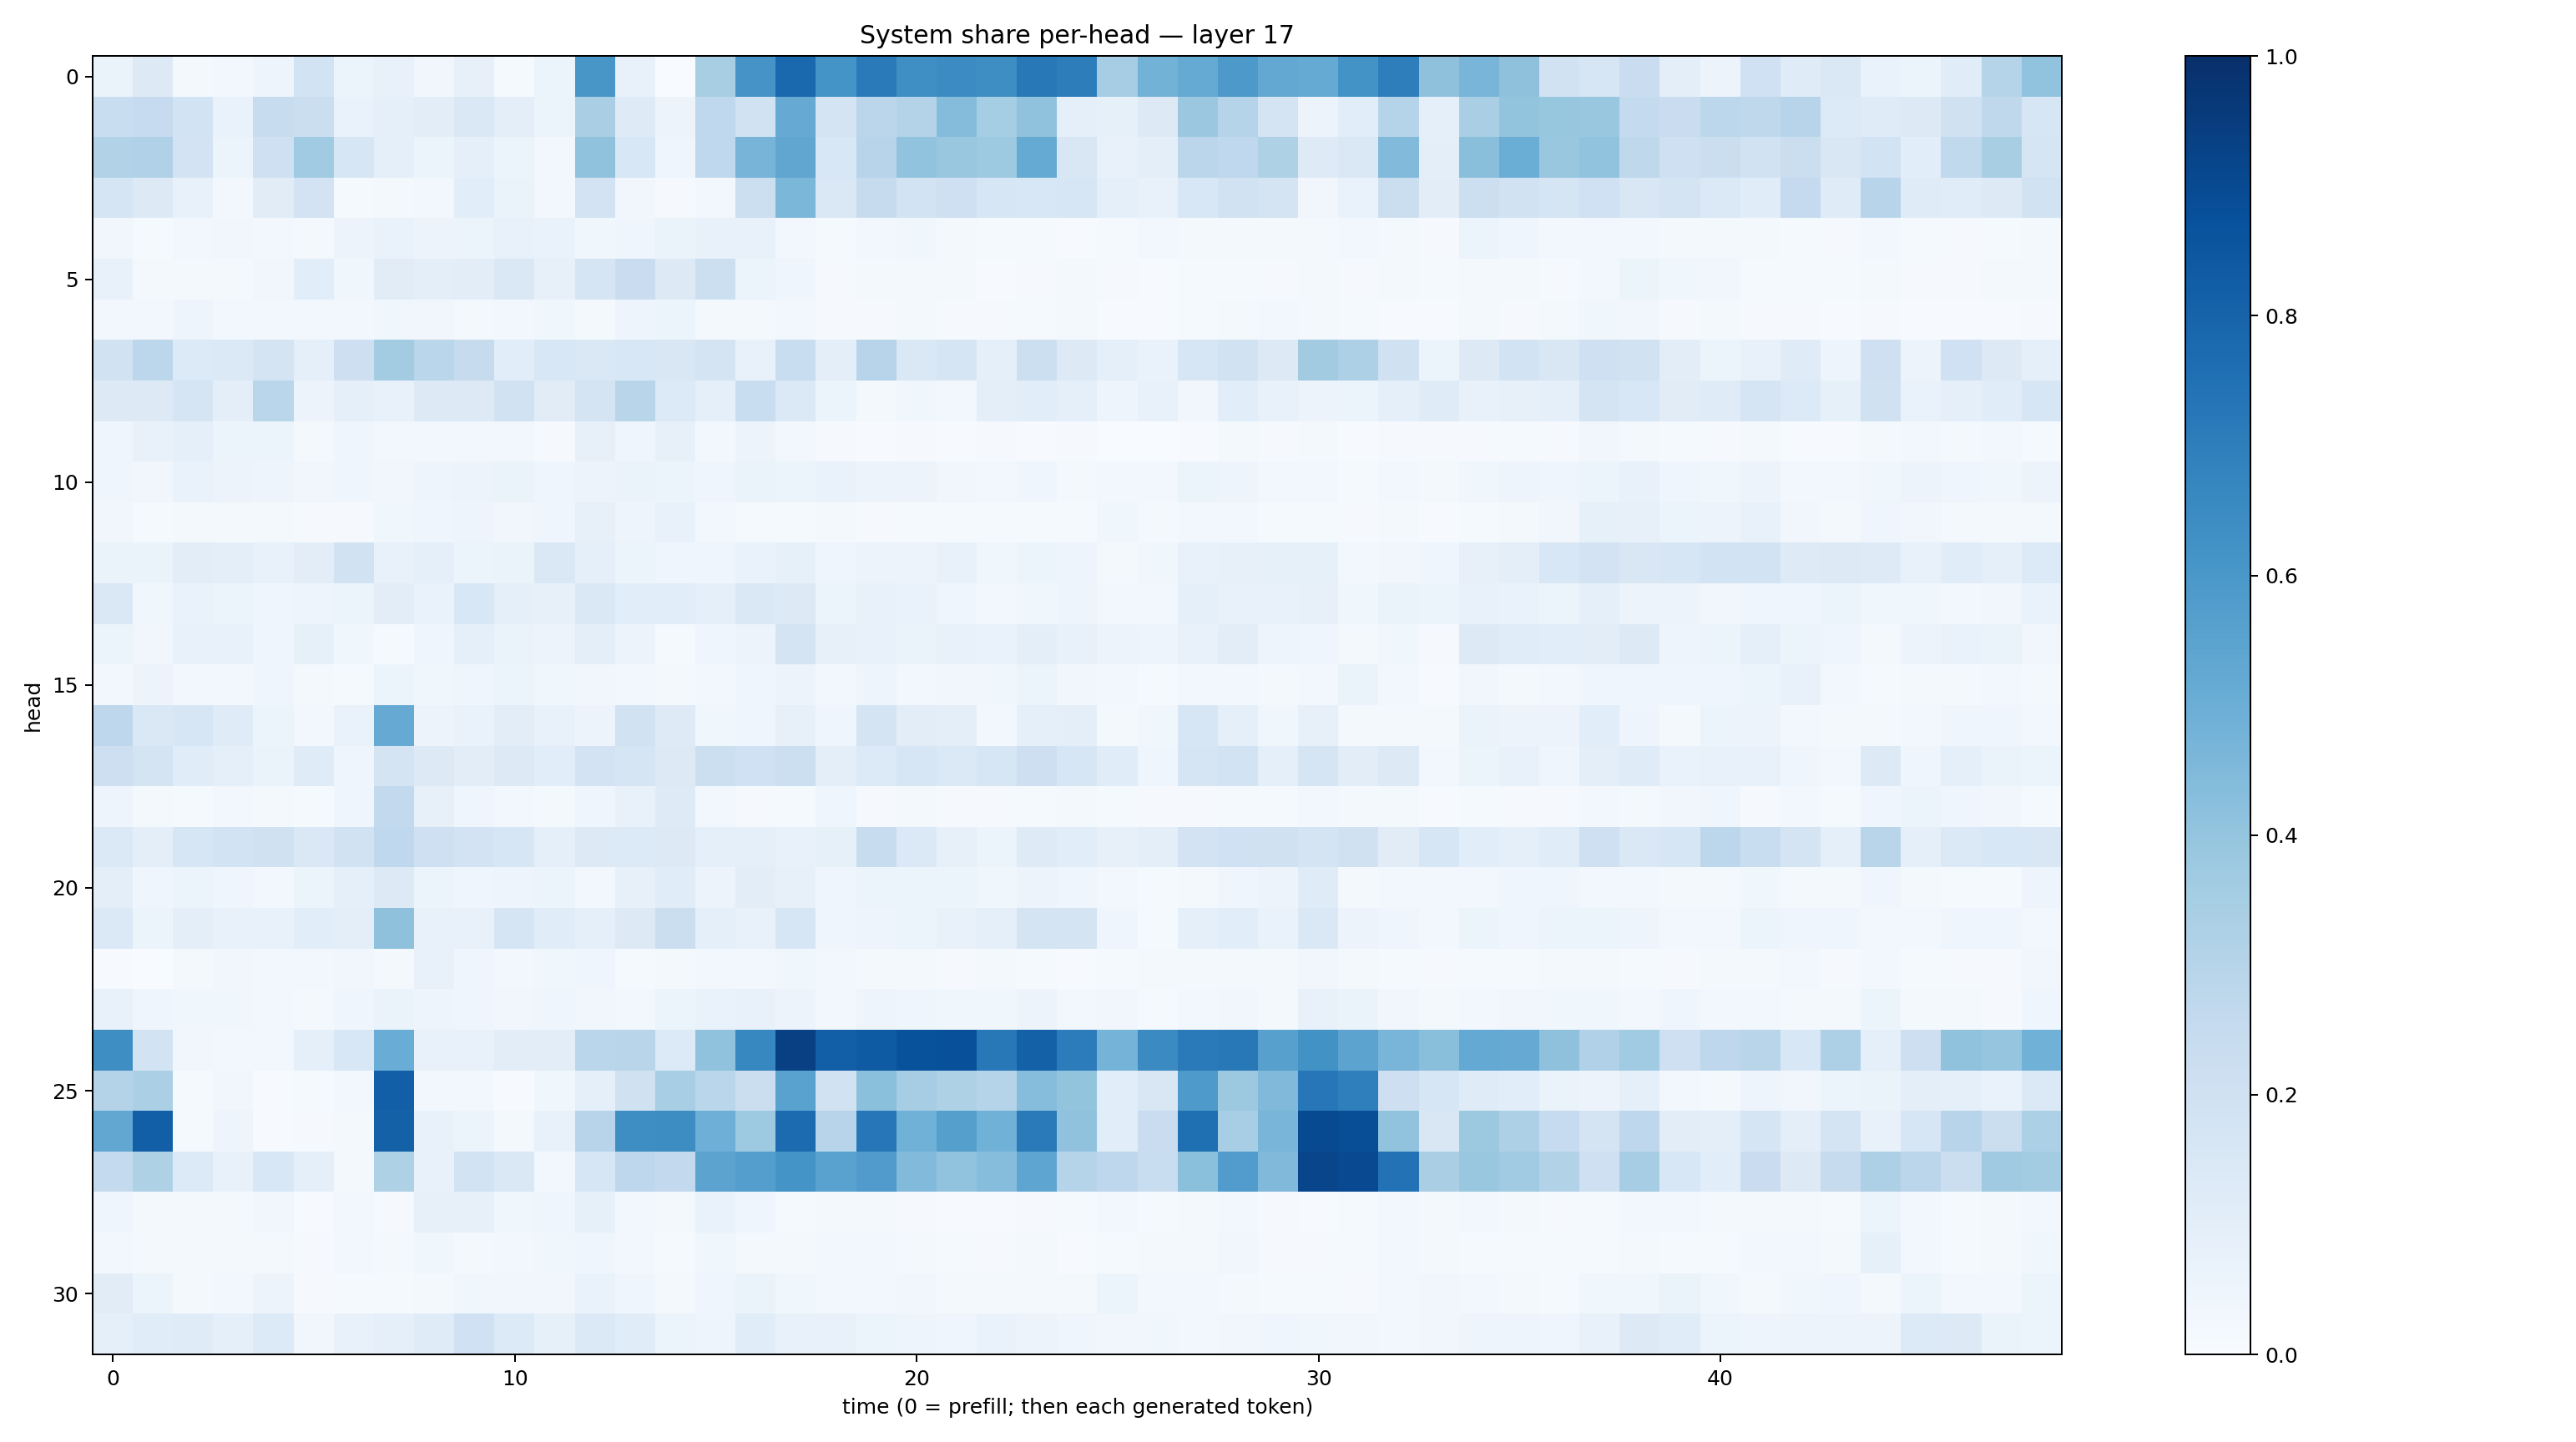

Data behind this chart, as committed beside it:
0.064667106, 0.1282852, 0.021019435, 0.030713521, 0.047328364, 0.18607686, 0.051788706, 0.07048765, 0.03494719, 0.08102664, 0.013551028, 0.052930318, 0.60464823, 0.07112689, 0.0031856806, 0.3419704, 0.6108577, 0.77771145, 0.6135183, 0.71305877, 0.63307065, 0.64653623, 0.6385922, 0.7199249
0.2314, 0.2492, 0.1837, 0.06763, 0.2396, 0.2256, 0.06896, 0.09126, 0.1023, 0.1464, 0.09636, 0.05987, 0.3387, 0.1239, 0.05547, 0.2661, 0.195, 0.5123, 0.1747, 0.2829, 0.308, 0.4366, 0.3552, 0.4083
0.314, 0.3191, 0.182, 0.06081, 0.207, 0.3644, 0.1581, 0.08618, 0.05229, 0.09186, 0.05111, 0.0273, 0.4086, 0.1527, 0.04636, 0.2678, 0.4699, 0.534, 0.1554, 0.2935, 0.4041, 0.3844, 0.3735, 0.5162
0.1684, 0.1275, 0.07288, 0.02968, 0.1106, 0.1802, 0.01562, 0.02155, 0.02714, 0.1072, 0.06543, 0.02842, 0.1798, 0.03463, 0.008836, 0.02738, 0.215, 0.4592, 0.1477, 0.2436, 0.1839, 0.2072, 0.1587, 0.1556
0.03278, 0.01225, 0.02533, 0.03467, 0.02853, 0.01999, 0.05778, 0.06865, 0.0559, 0.05468, 0.07386, 0.06862, 0.03684, 0.0406, 0.06624, 0.07168, 0.07118, 0.02914, 0.01504, 0.02398, 0.03587, 0.01724, 0.01417, 0.01244
0.07261, 0.02059, 0.01744, 0.01894, 0.03394, 0.1067, 0.03824, 0.1115, 0.09716, 0.1042, 0.1472, 0.07821, 0.1658, 0.2293, 0.1309, 0.2167, 0.05943, 0.04169, 0.01029, 0.01671, 0.01588, 0.01666, 0.007458, 0.007942
0.03092, 0.02967, 0.04918, 0.02426, 0.03062, 0.02743, 0.0289, 0.03825, 0.03436, 0.02123, 0.02346, 0.0361, 0.02078, 0.04756, 0.06025, 0.01627, 0.0194, 0.02801, 0.01069, 0.01023, 0.01698, 0.01149, 0.008209, 0.01531
0.1907, 0.2801, 0.1352, 0.1394, 0.1729, 0.09346, 0.213, 0.3575, 0.2853, 0.2451, 0.107, 0.1557, 0.1418, 0.1526, 0.1507, 0.1771, 0.07798, 0.2315, 0.09522, 0.2957, 0.1483, 0.1663, 0.0875, 0.2163
0.1316, 0.132, 0.17, 0.09735, 0.2865, 0.05568, 0.08879, 0.07285, 0.1308, 0.1308, 0.1876, 0.113, 0.1776, 0.2904, 0.1331, 0.08632, 0.2335, 0.1401, 0.06024, 0.0191, 0.03598, 0.02952, 0.1005, 0.1062
0.04377, 0.07229, 0.08905, 0.05334, 0.0532, 0.02177, 0.04571, 0.02737, 0.02949, 0.02939, 0.03004, 0.009503, 0.08154, 0.04122, 0.08023, 0.02568, 0.0577, 0.02355, 0.009058, 0.007756, 0.008097, 0.006031, 0.008858, 0.007532
0.04299, 0.03261, 0.06807, 0.05591, 0.05026, 0.03366, 0.03923, 0.03509, 0.0471, 0.05813, 0.06337, 0.04135, 0.05847, 0.06356, 0.05298, 0.04254, 0.0663, 0.06021, 0.06774, 0.05481, 0.05536, 0.03133, 0.03011, 0.04008
0.03212, 0.01537, 0.0219, 0.02179, 0.01835, 0.009345, 0.01049, 0.03669, 0.03924, 0.05067, 0.03502, 0.04304, 0.07849, 0.04766, 0.07754, 0.03079, 0.01224, 0.01265, 0.02276, 0.008013, 0.01224, 0.01213, 0.0151, 0.01552
0.06451, 0.06562, 0.1036, 0.09491, 0.07595, 0.1027, 0.1881, 0.07286, 0.08696, 0.06094, 0.06336, 0.1436, 0.0922, 0.05942, 0.04554, 0.04397, 0.06855, 0.08423, 0.04608, 0.05619, 0.05562, 0.07081, 0.03849, 0.05235
0.1479, 0.0382, 0.06916, 0.05433, 0.04285, 0.04991, 0.05215, 0.1043, 0.06761, 0.1562, 0.09201, 0.07896, 0.1421, 0.1094, 0.1058, 0.08995, 0.143, 0.1311, 0.06225, 0.07285, 0.06992, 0.0463, 0.02802, 0.03708
0.05926, 0.03511, 0.07373, 0.07394, 0.04485, 0.08292, 0.03586, 0.01353, 0.04606, 0.09365, 0.06329, 0.05509, 0.1002, 0.05733, 0.01497, 0.04129, 0.05521, 0.1736, 0.08175, 0.07753, 0.06468, 0.07309, 0.06825, 0.09802
0.02653, 0.05665, 0.0283, 0.02709, 0.04422, 0.01579, 0.01434, 0.05221, 0.0355, 0.04592, 0.05913, 0.03557, 0.03359, 0.03074, 0.02072, 0.02745, 0.04122, 0.05533, 0.02794, 0.04854, 0.03046, 0.03317, 0.03578, 0.06121
0.2773, 0.1413, 0.1573, 0.1207, 0.05898, 0.02764, 0.06762, 0.5119, 0.05829, 0.06726, 0.1039, 0.07261, 0.05752, 0.1897, 0.1238, 0.03901, 0.04629, 0.08103, 0.04088, 0.1754, 0.104, 0.09595, 0.02538, 0.0921
0.2146, 0.1736, 0.1137, 0.08642, 0.06543, 0.118, 0.04202, 0.1738, 0.1255, 0.103, 0.1281, 0.1083, 0.1832, 0.169, 0.1315, 0.2151, 0.2027, 0.2163, 0.09692, 0.1351, 0.1589, 0.1399, 0.1617, 0.2113
0.05007, 0.02208, 0.01174, 0.03054, 0.02024, 0.01376, 0.04466, 0.2613, 0.08166, 0.04603, 0.02484, 0.0229, 0.0426, 0.07225, 0.1239, 0.02594, 0.01116, 0.01465, 0.04514, 0.01104, 0.01589, 0.01029, 0.009604, 0.01411
0.14, 0.09508, 0.1588, 0.1855, 0.1961, 0.1452, 0.1935, 0.2682, 0.2049, 0.1802, 0.159, 0.08813, 0.1328, 0.1337, 0.1297, 0.08978, 0.09308, 0.07642, 0.08256, 0.2354, 0.1381, 0.07987, 0.06235, 0.1239
0.09753, 0.04446, 0.05343, 0.04102, 0.02676, 0.05101, 0.08648, 0.1286, 0.05285, 0.03922, 0.04737, 0.06192, 0.02388, 0.07965, 0.1157, 0.0577, 0.1038, 0.08164, 0.04292, 0.0616, 0.06189, 0.05162, 0.03877, 0.05756
0.1397, 0.05285, 0.09414, 0.07091, 0.07585, 0.1057, 0.09461, 0.4114, 0.07066, 0.07498, 0.1641, 0.1163, 0.09231, 0.1319, 0.2243, 0.0892, 0.07124, 0.1579, 0.04191, 0.04931, 0.06045, 0.07676, 0.09278, 0.1766
0.006003, 0.002426, 0.01781, 0.03463, 0.02902, 0.0261, 0.03197, 0.01563, 0.07356, 0.04614, 0.02598, 0.03862, 0.04216, 0.01437, 0.01823, 0.0275, 0.02362, 0.03775, 0.02479, 0.01821, 0.01617, 0.009215, 0.0181, 0.01552
0.07225, 0.03911, 0.03902, 0.03762, 0.02734, 0.01615, 0.04592, 0.06495, 0.04861, 0.04582, 0.03183, 0.04064, 0.03138, 0.02773, 0.06036, 0.06906, 0.07319, 0.05637, 0.03025, 0.04974, 0.04023, 0.03595, 0.03708, 0.05559
0.6406, 0.185, 0.03369, 0.03074, 0.02518, 0.09109, 0.1558, 0.5055, 0.07428, 0.07047, 0.1049, 0.1027, 0.2869, 0.2928, 0.133, 0.4069, 0.6658, 0.9341, 0.8201, 0.8337, 0.8682, 0.8776, 0.7197, 0.8097
0.3057, 0.3337, 0.01387, 0.03345, 0.005771, 0.01479, 0.02944, 0.8191, 0.02344, 0.02454, 0.005923, 0.03675, 0.08876, 0.1972, 0.3445, 0.2873, 0.2227, 0.5516, 0.1905, 0.4191, 0.3492, 0.3215, 0.3039, 0.4312
0.5281, 0.8179, 0.01414, 0.0487, 0.004296, 0.009711, 0.01609, 0.8092, 0.07582, 0.06225, 0.01642, 0.07797, 0.2946, 0.6403, 0.6445, 0.494, 0.3726, 0.7715, 0.2931, 0.7258, 0.4846, 0.5647, 0.4864, 0.7142
0.2576, 0.3233, 0.1357, 0.07567, 0.1525, 0.09266, 0.02325, 0.3208, 0.07537, 0.1854, 0.1464, 0.02833, 0.1591, 0.2759, 0.2581, 0.5451, 0.5696, 0.6148, 0.5519, 0.5793, 0.4418, 0.4034, 0.4297, 0.5383
0.04067, 0.0191, 0.01764, 0.02254, 0.03394, 0.006977, 0.02684, 0.01133, 0.07823, 0.07968, 0.03717, 0.04516, 0.08584, 0.0288, 0.0233, 0.06719, 0.04338, 0.015, 0.0186, 0.01819, 0.009742, 0.005365, 0.006604, 0.009731
0.0308, 0.0199, 0.01771, 0.01722, 0.01611, 0.01054, 0.02832, 0.01794, 0.03742, 0.02041, 0.02627, 0.03841, 0.04515, 0.02557, 0.01181, 0.03625, 0.02226, 0.02139, 0.02877, 0.02649, 0.01636, 0.01355, 0.009745, 0.01859
0.1096, 0.05167, 0.02176, 0.02839, 0.05804, 0.008675, 0.01391, 0.01389, 0.01739, 0.03835, 0.03174, 0.03502, 0.07021, 0.04204, 0.01968, 0.03934, 0.06478, 0.03829, 0.02903, 0.02973, 0.03211, 0.02247, 0.02172, 0.01692
0.08632, 0.1134, 0.1185, 0.08724, 0.1339, 0.03166, 0.07121, 0.08639, 0.1184, 0.2019, 0.1334, 0.08409, 0.1387, 0.1135, 0.05204, 0.04853, 0.1149, 0.07575, 0.07658, 0.05416, 0.048, 0.04368, 0.06735, 0.0557
